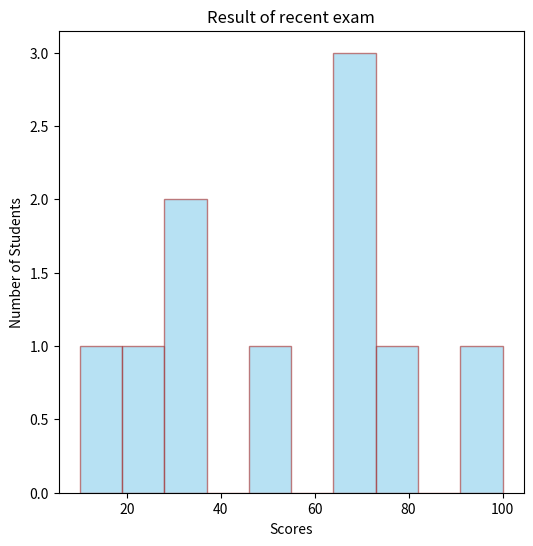

Reproduce this figure in Python.
import matplotlib.pyplot as plt

scores = [10, 25, 30, 35, 50, 64, 70, 72, 75, 100]
plt.figure(figsize=(6, 6))
plt.hist(scores, color='skyblue', edgecolor='brown', alpha=0.6)
plt.title('Result of recent exam')          
plt.xlabel('Scores')
plt.ylabel('Number of Students')
plt.show()
#histogram!!!!!!!!!!!!!
